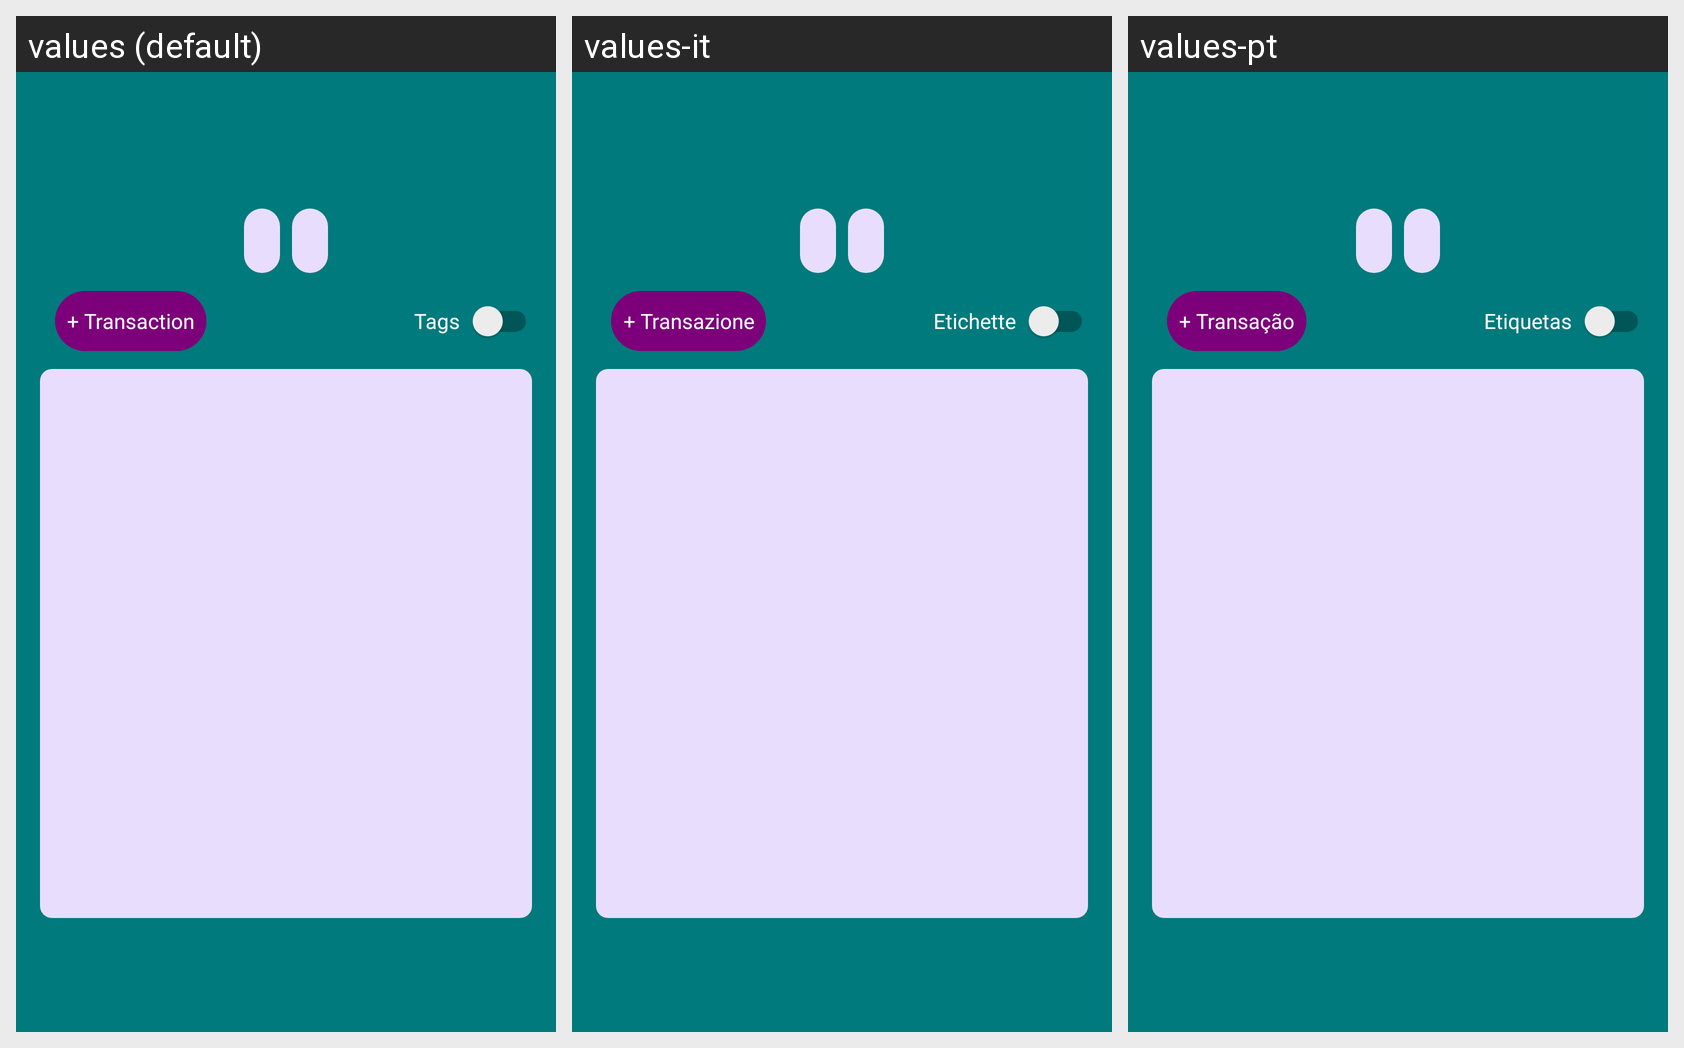

Locale-by-locale string values for the Android screen shown in this grid:
Android screen res/layout/activity_spending.xml rendered under 3 locales, left to right: values (default), values-it, values-pt. Device: Nexus 5 (rendered at 1080×1920; each locale shown at half size, 540×960, under a caption strip naming it); theme Theme.BudgetBrewer.
Other locales in the repository, not shown: values-de, values-es, values-fil, values-fr, values-hi, values-ja.
Strings drawn on this screen, with the default value and each locale's value (text and hints the layout hard-codes, and strings that could not be matched under every locale, appear in the picture but are not listed):

add_transaction
  values: + Transaction
  values-it: + Transazione
  values-pt: + Transação

tags_toggle_label
  values: Tags
  values-it: Etichette
  values-pt: Etiquetas
